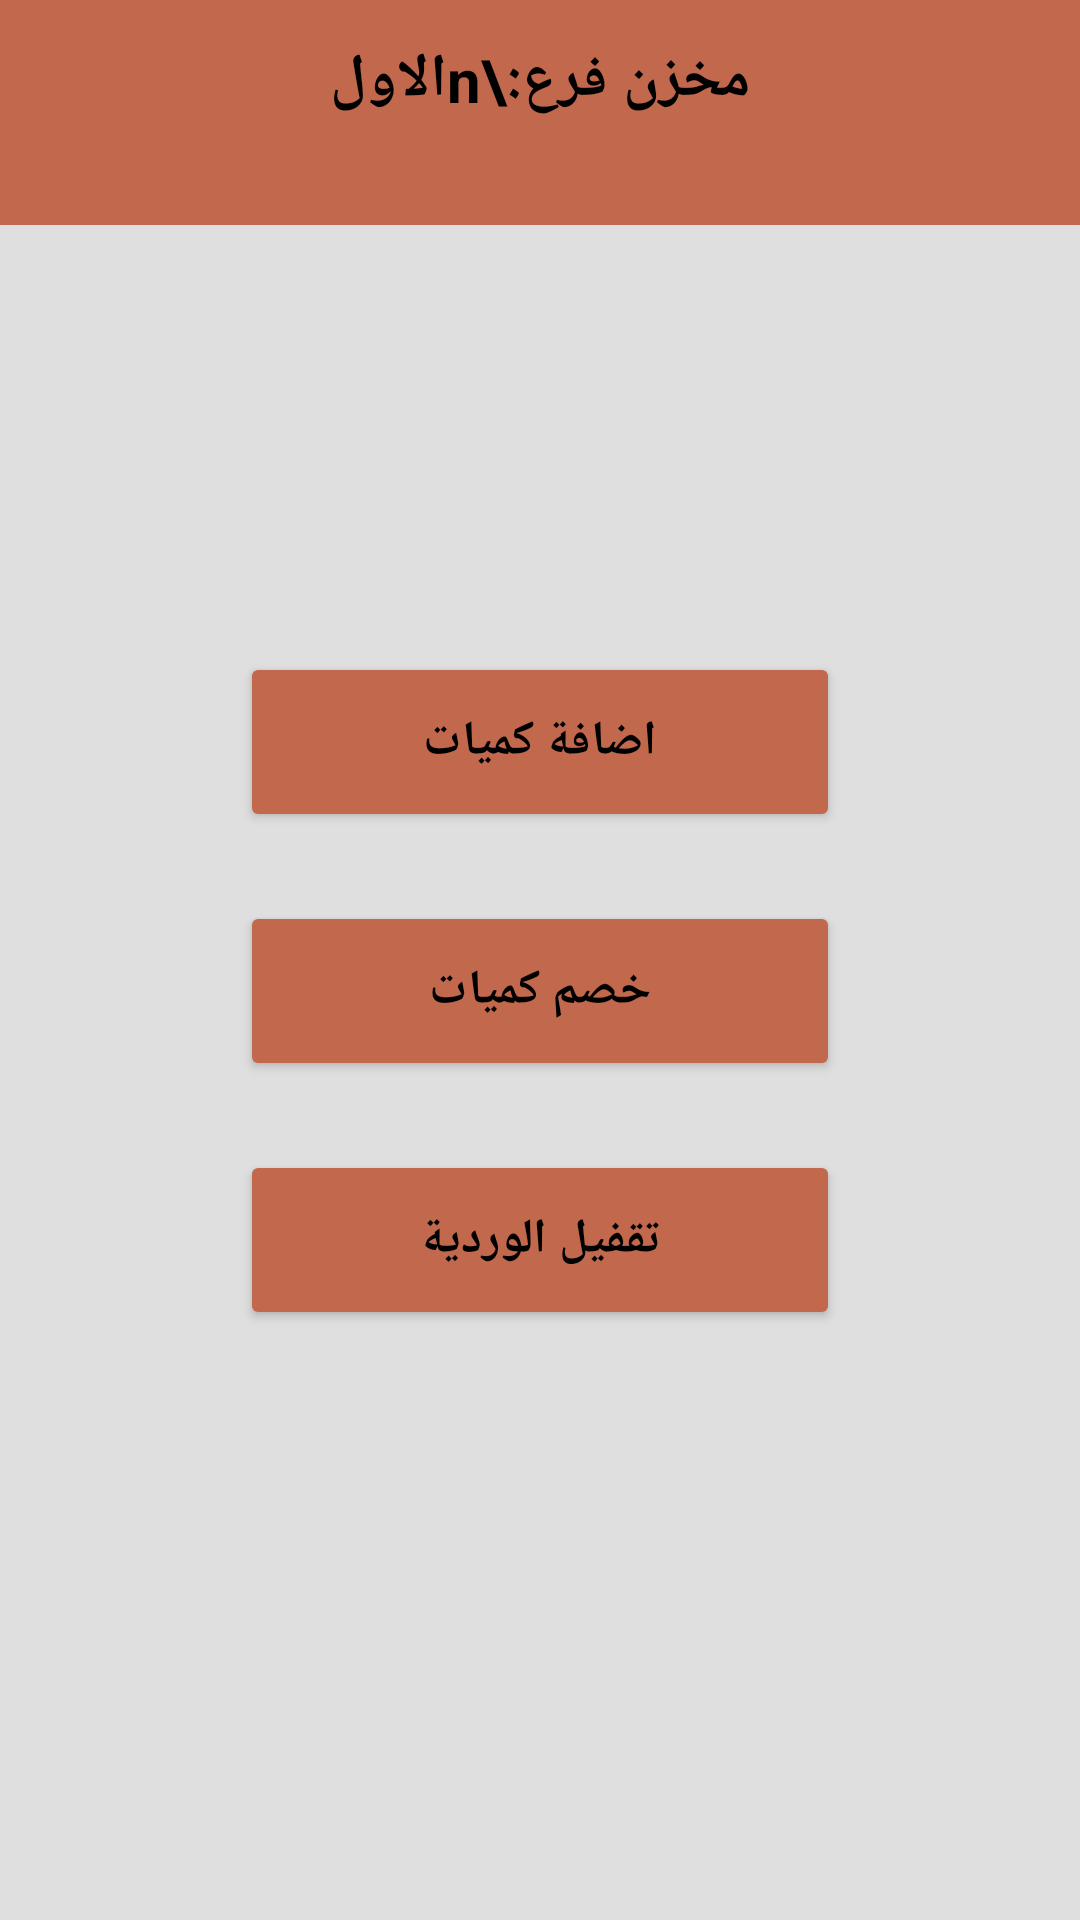

Produce the Android XML layout that renders to this screen, including the resource entries it uses.
<!-- AndroidManifest.xml: application theme Theme.AlRannahStorage -->
<!-- res/layout/activity_main.xml -->
<?xml version="1.0" encoding="utf-8"?>
<RelativeLayout xmlns:android="http://schemas.android.com/apk/res/android"
    xmlns:app="http://schemas.android.com/apk/res-auto"
    xmlns:tools="http://schemas.android.com/tools"
    android:layout_width="match_parent"
    android:layout_height="match_parent"
    tools:context=".activities.MainActivity"
    android:background="?colorPrimary">


    <ImageView
        android:id="@+id/upper_circle2"
        android:layout_width="match_parent"
        android:layout_height="wrap_content"
        android:scaleType="centerCrop"
        android:scaleX="2"
        android:scaleY="2"
        android:src="@drawable/ic_baseline_square_24"
        android:tint="?colorSecondary"
        android:transitionName="upper_circle"
        tools:ignore="UseAppTint"
        android:contentDescription="@string/todo" />

    <ImageView
        android:id="@+id/logo2"
        android:layout_width="60dp"
        android:layout_height="60dp"
        android:layout_alignParentTop="true"
        android:layout_alignParentEnd="true"
        android:layout_marginTop="8dp"
        android:layout_marginEnd="8dp"
        android:transitionName="logo"
        android:onClick="back"
        android:src="@drawable/ic_baseline_warehouse_24"
        android:contentDescription="@string/todo"
        tools:ignore="UsingOnClickInXml" />

    <TextView
        android:layout_width="wrap_content"
        android:layout_centerHorizontal="true"
        android:minWidth="70dp"
        android:maxWidth="200dp"
        android:maxHeight="60dp"
        android:layout_height="wrap_content"
        android:layout_alignParentTop="true"
        android:layout_marginTop="13dp"
        android:gravity="center"
        android:id="@+id/mainLable"
        android:text="مخزن فرع:\nالاول"
        android:textColor="@color/black"
        android:textSize="20sp"
        android:textStyle="bold"
        android:transitionName="text"
        tools:ignore="RelativeOverlap" />


    <Button
        android:id="@+id/increase_quantities"
        android:layout_width="200dp"
        android:layout_height="60dp"
        android:layout_below="@+id/mainLable"
        android:layout_centerHorizontal="true"
        android:layout_marginTop="177dp"
        android:backgroundTint="@color/light_foreground"
        android:onClick="add"
        android:text="اضافة كميات"
        android:textColor="@color/black"
        android:textSize="16sp"
        android:textStyle="bold"
        tools:ignore="UsingOnClickInXml,TextContrastCheck" />

    <Button
        android:id="@+id/close_day"
        android:layout_width="200dp"
        android:layout_height="60dp"
        android:layout_below="@+id/decrease_quantities"
        android:layout_centerHorizontal="true"
        android:layout_marginTop="23dp"
        android:backgroundTint="@color/light_foreground"
        android:onClick="close"
        android:text="تقفيل الوردية"
        android:textColor="@color/black"
        android:textSize="16sp"
        android:textStyle="bold"
        tools:ignore="UsingOnClickInXml,TextContrastCheck" />


    <Button
        android:id="@+id/decrease_quantities"
        android:layout_width="200dp"
        android:layout_height="60dp"
        android:layout_below="@+id/increase_quantities"
        android:layout_centerInParent="true"
        android:layout_marginTop="23dp"
        android:backgroundTint="@color/light_foreground"
        android:onClick="inc"
        android:text="خصم كميات"
        android:textColor="@color/black"
        android:textSize="16sp"
        android:textStyle="bold"
        tools:ignore="UsingOnClickInXml,TextContrastCheck" />
</RelativeLayout>
<!-- resources referenced by this layout -->
<resources>
  <color name="black">#FF000000</color>
  <color name="light_foreground">#C2684C</color>
  <!-- drawable ic_baseline_square_24 (drawable) -->
  <vector android:height="50dp" android:tint="#000000"
      android:viewportHeight="24" android:viewportWidth="24"
      android:width="50dp" xmlns:android="http://schemas.android.com/apk/res/android">
      <path android:fillColor="@android:color/white" android:pathData="M3,3h18v18h-18z"/>
  </vector>
  <string name="todo">TODO</string>
  <style name="Theme.AlRannahStorage" parent="Theme.MaterialComponents.DayNight.NoActionBar">
          
          <item name="colorPrimary">@color/light_background</item>
          <item name="colorPrimaryVariant">@color/light_foreground</item>
          <item name="colorOnPrimary">@color/white</item>
          
          <item name="colorSecondary">@color/light_foreground</item>
          <item name="colorSecondaryVariant">@color/teal_700</item>
          <item name="colorOnSecondary">@color/black</item>
          
          <item name="android:statusBarColor">?attr/colorPrimaryVariant</item>
          
          <item name="android:windowContentTransitions">true</item>
          <item name="android:layoutDirection">ltr</item> 
      </style>
  <color name="light_background">#DFDFDF</color>
  <color name="white">#FFFFFFFF</color>
  <color name="teal_700">#FF018786</color>
</resources>
